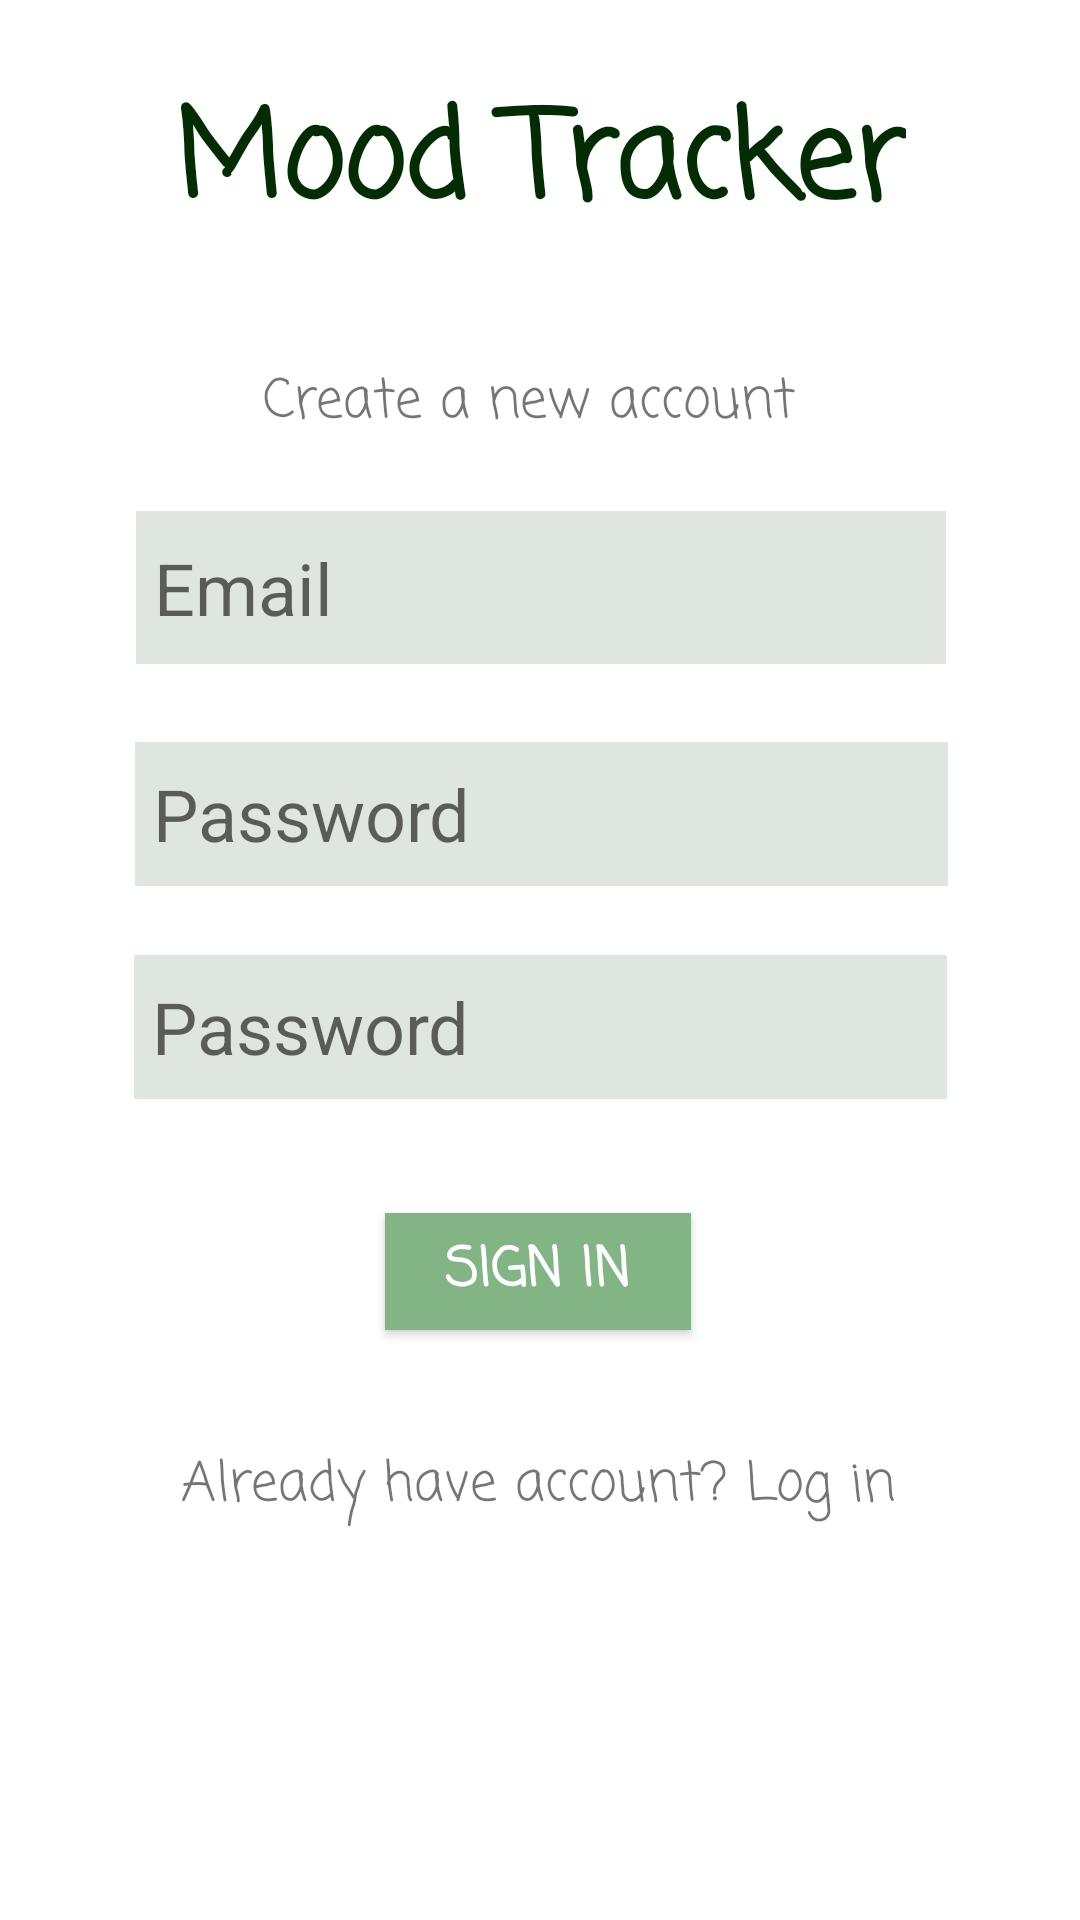

Reconstruct the res/layout file that produces this screen, plus the resources it refers to.
<!-- AndroidManifest.xml: application theme Theme.MoodTracker -->
<!-- res/layout/activity_sign_in.xml -->
<?xml version="1.0" encoding="utf-8"?>
<androidx.constraintlayout.widget.ConstraintLayout xmlns:android="http://schemas.android.com/apk/res/android"
    xmlns:app="http://schemas.android.com/apk/res-auto"
    xmlns:tools="http://schemas.android.com/tools"
    android:layout_width="match_parent"
    android:layout_height="match_parent"
    android:background="#FFFFFF"
    tools:context=".SignIn">

    <ImageButton
        android:id="@+id/ibtnSettings7"
        android:layout_width="48dp"
        android:layout_height="46dp"
        android:backgroundTint="@color/white"
        app:layout_constraintEnd_toEndOf="parent"
        app:layout_constraintTop_toTopOf="parent"
        app:srcCompat="@drawable/ic_settings" />

    <EditText
        android:id="@+id/etPassword2"
        android:layout_width="271dp"
        android:layout_height="48dp"
        android:background="#DFE6DF"
        android:ems="10"
        android:fontFamily="sans-serif"
        android:hint=" Password"
        android:inputType="textPassword"
        android:textSize="24sp"
        app:layout_constraintBottom_toBottomOf="parent"
        app:layout_constraintEnd_toEndOf="parent"
        app:layout_constraintHorizontal_bias="0.507"
        app:layout_constraintStart_toStartOf="parent"
        app:layout_constraintTop_toTopOf="parent"
        app:layout_constraintVertical_bias="0.418" />

    <Button
        android:id="@+id/btnSignin"
        android:layout_width="102dp"
        android:layout_height="39dp"
        android:background="@color/light_green"
        android:fontFamily="casual"
        android:text="Sign in"
        android:textColor="#FFFFFF"
        android:textSize="18sp"
        android:textStyle="bold"
        app:layout_constraintBottom_toBottomOf="parent"
        app:layout_constraintEnd_toEndOf="parent"
        app:layout_constraintHorizontal_bias="0.498"
        app:layout_constraintStart_toStartOf="parent"
        app:layout_constraintTop_toTopOf="parent"
        app:layout_constraintVertical_bias="0.673" />

    <TextView
        android:id="@+id/tvOldUser"
        android:layout_width="wrap_content"
        android:layout_height="wrap_content"
        android:fontFamily="casual"
        android:text="Already have account? Log in"
        android:textSize="18sp"
        app:layout_constraintBottom_toBottomOf="parent"
        app:layout_constraintEnd_toEndOf="parent"
        app:layout_constraintHorizontal_bias="0.494"
        app:layout_constraintStart_toStartOf="parent"
        app:layout_constraintTop_toTopOf="parent"
        app:layout_constraintVertical_bias="0.786" />

    <EditText
        android:id="@+id/etEmail2"
        android:layout_width="270dp"
        android:layout_height="51dp"
        android:background="#DFE6DF"
        android:fontFamily="sans-serif"
        android:hint=" Email"
        android:textSize="24sp"
        app:layout_constraintBottom_toBottomOf="parent"
        app:layout_constraintEnd_toEndOf="parent"
        app:layout_constraintHorizontal_bias="0.503"
        app:layout_constraintStart_toStartOf="parent"
        app:layout_constraintTop_toTopOf="parent"
        app:layout_constraintVertical_bias="0.289" />

    <TextView
        android:id="@+id/tvMoodTracker3"
        android:layout_width="wrap_content"
        android:layout_height="wrap_content"
        android:fontFamily="casual"
        android:text="Mood Tracker"
        android:textColor="#032B04"
        android:textSize="40sp"
        android:textStyle="bold"
        app:layout_constraintBottom_toBottomOf="parent"
        app:layout_constraintEnd_toEndOf="parent"
        app:layout_constraintStart_toStartOf="parent"
        app:layout_constraintTop_toTopOf="parent"
        app:layout_constraintVertical_bias="0.042" />

    <TextView
        android:id="@+id/tv"
        android:layout_width="231dp"
        android:layout_height="38dp"
        android:fontFamily="casual"
        android:text="Create a new account"
        android:textAlignment="center"
        android:textSize="18sp"
        app:layout_constraintBottom_toBottomOf="parent"
        app:layout_constraintEnd_toEndOf="parent"
        app:layout_constraintHorizontal_bias="0.47"
        app:layout_constraintStart_toStartOf="parent"
        app:layout_constraintTop_toTopOf="parent"
        app:layout_constraintVertical_bias="0.2" />

    <ProgressBar
        android:id="@+id/progressBar"
        style="?android:attr/progressBarStyle"
        android:layout_width="70dp"
        android:layout_height="61dp"
        android:visibility="invisible"
        app:layout_constraintBottom_toBottomOf="parent"
        app:layout_constraintEnd_toEndOf="parent"
        app:layout_constraintHorizontal_bias="0.498"
        app:layout_constraintStart_toStartOf="parent"
        app:layout_constraintTop_toTopOf="parent"
        app:layout_constraintVertical_bias="0.956" />

    <EditText
        android:id="@+id/etPassword3"
        android:layout_width="271dp"
        android:layout_height="48dp"
        android:background="#DFE6DF"
        android:ems="10"
        android:hint=" Password"
        android:inputType="textPassword"
        android:textSize="24sp"
        app:layout_constraintBottom_toBottomOf="parent"
        app:layout_constraintEnd_toEndOf="parent"
        app:layout_constraintStart_toStartOf="parent"
        app:layout_constraintTop_toTopOf="parent"
        app:layout_constraintVertical_bias="0.538" />
</androidx.constraintlayout.widget.ConstraintLayout>
<!-- resources referenced by this layout -->
<resources>
  <color name="light_green">#83B485</color>
  <color name="white">#FFFFFFFF</color>
  <style name="Theme.MoodTracker" parent="Theme.AppCompat.Light.NoActionBar">
          
          <item name="colorPrimary">@color/purple_500</item>
          <item name="colorPrimaryVariant">@color/purple_700</item>
          <item name="colorOnPrimary">@color/white</item>
          
          <item name="colorSecondary">@color/teal_200</item>
          <item name="colorSecondaryVariant">@color/teal_700</item>
          <item name="colorOnSecondary">@color/black</item>
          
          <item name="android:statusBarColor" tools:targetApi="l">?attr/colorPrimaryVariant</item>
          
      </style>
  <color name="purple_500">#FF6200EE</color>
  <color name="purple_700">#FF3700B3</color>
  <color name="teal_200">#FF03DAC5</color>
  <color name="teal_700">#FF018786</color>
  <color name="black">#FF000000</color>
</resources>
